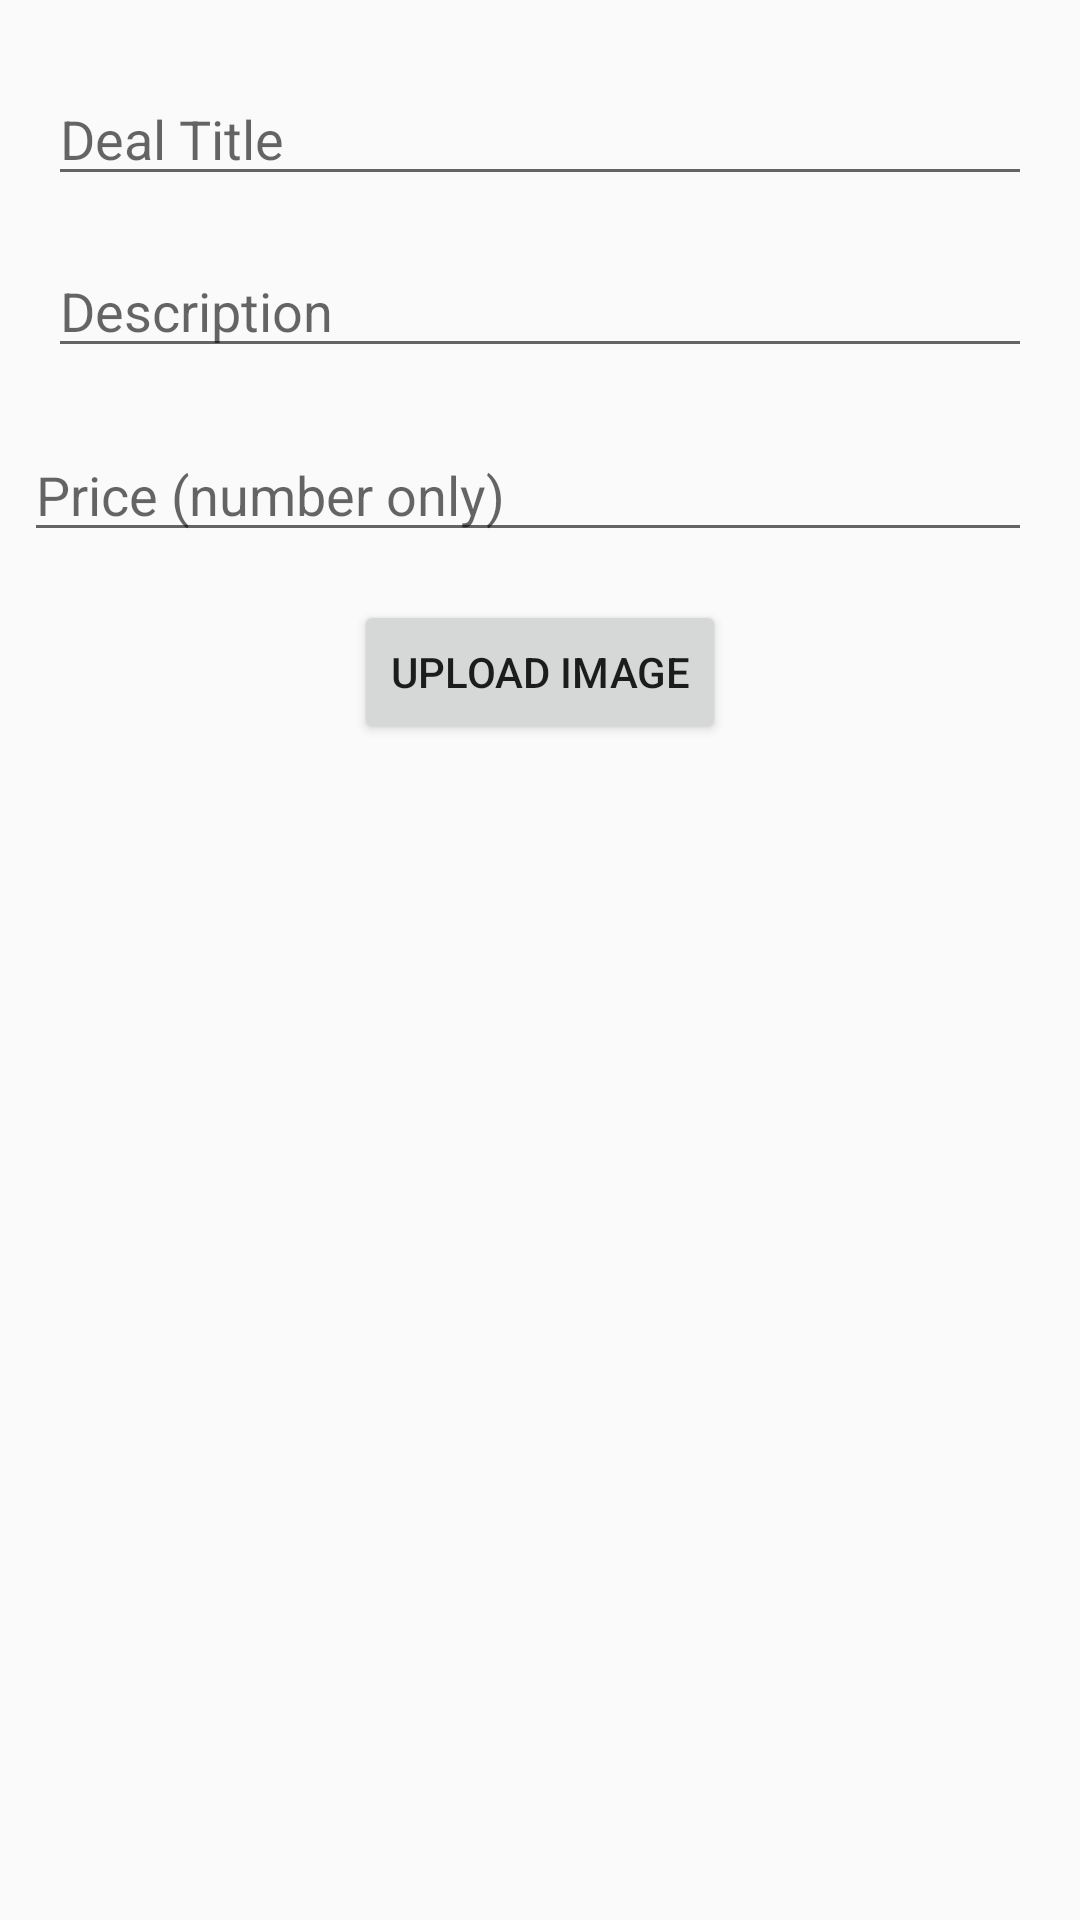

Write the Android layout XML for this screen, with the resource values it uses.
<!-- AndroidManifest.xml: application theme AppTheme -->
<!-- res/layout/activity_deal.xml -->
<?xml version="1.0" encoding="utf-8"?>
<androidx.constraintlayout.widget.ConstraintLayout xmlns:android="http://schemas.android.com/apk/res/android"
    xmlns:app="http://schemas.android.com/apk/res-auto"
    xmlns:tools="http://schemas.android.com/tools"
    android:layout_width="match_parent"
    android:layout_height="match_parent">


    <EditText
        android:id="@+id/txtTitle"
        android:layout_width="match_parent"
        android:layout_height="wrap_content"
        android:layout_marginStart="@dimen/txt_margin_standard"
        android:layout_marginTop="@dimen/txt_margin_large"
        android:layout_marginEnd="@dimen/txt_margin_standard"
        android:hint="@string/deal_title"
        android:inputType="textPersonName"
        android:textColor="#050505"
        app:layout_constraintEnd_toEndOf="parent"
        app:layout_constraintStart_toStartOf="parent"
        app:layout_constraintTop_toTopOf="parent" />

    <EditText
        android:id="@+id/txtDescription"
        android:layout_width="match_parent"
        android:layout_height="wrap_content"
        android:layout_marginStart="@dimen/txt_margin_standard"
        android:layout_marginTop="@dimen/txt_margin_standard"
        android:layout_marginEnd="@dimen/txt_margin_standard"
        android:hint="@string/description_hint"
        android:inputType="textPersonName"
        app:layout_constraintEnd_toEndOf="parent"
        app:layout_constraintStart_toStartOf="parent"
        app:layout_constraintTop_toBottomOf="@+id/txtTitle" />

    <EditText
        android:id="@+id/txtPrice"
        android:layout_width="match_parent"
        android:layout_height="wrap_content"
        android:layout_marginStart="8dp"
        android:layout_marginTop="20dp"
        android:layout_marginEnd="@dimen/txt_margin_standard"
        android:hint="@string/price_hint"
        android:inputType="numberDecimal"
        app:layout_constraintEnd_toEndOf="parent"
        app:layout_constraintHorizontal_bias="1.0"
        app:layout_constraintStart_toStartOf="parent"
        app:layout_constraintTop_toBottomOf="@+id/txtDescription" />

    <Button
        android:id="@+id/btnImage"
        android:layout_width="wrap_content"
        android:layout_height="wrap_content"
        android:layout_marginStart="@dimen/txt_margin_standard"
        android:layout_marginTop="@dimen/txt_margin_standard"
        android:layout_marginEnd="@dimen/txt_margin_standard"
        android:text="Upload Image"
        app:layout_constraintEnd_toEndOf="parent"
        app:layout_constraintStart_toStartOf="parent"
        app:layout_constraintTop_toBottomOf="@+id/txtPrice" />

    <ImageView
        android:id="@+id/image"
        android:layout_width="7dp"
        android:layout_height="142dp"
        android:layout_marginStart="@dimen/txt_margin_standard"
        android:layout_marginTop="@dimen/text_margin_standard"
        android:layout_marginEnd="@dimen/txt_margin_standard"
        app:layout_constraintEnd_toEndOf="parent"
        app:layout_constraintStart_toStartOf="parent"
        app:layout_constraintTop_toBottomOf="@+id/btnImage"
        app:srcCompat="@android:color/transparent" />

</androidx.constraintlayout.widget.ConstraintLayout>
<!-- resources referenced by this layout -->
<resources>
  <dimen name="text_margin_standard">16dp</dimen>
  <dimen name="txt_margin_large">24dp</dimen>
  <dimen name="txt_margin_standard">16dp</dimen>
  <string name="deal_title">Deal Title</string>
  <string name="description_hint">Description</string>
  <string name="price_hint">Price (number only)</string>
  <style name="AppTheme" parent="Base.Theme.AppCompat.Light.DarkActionBar">
      
          
          <item name="colorPrimary">@color/colorPrimary</item>
          <item name="colorPrimaryDark">@color/colorPrimaryDark</item>
          <item name="colorAccent">@color/colorAccent</item>
      </style>
  <!-- not gathered from this repository: default colours our renderer supplied (Android Studio template values) -->
  <color name="colorPrimary">#FF6200EE</color>
  <color name="colorPrimaryDark">#FF3700B3</color>
  <color name="colorAccent">#FF03DAC5</color>
</resources>
